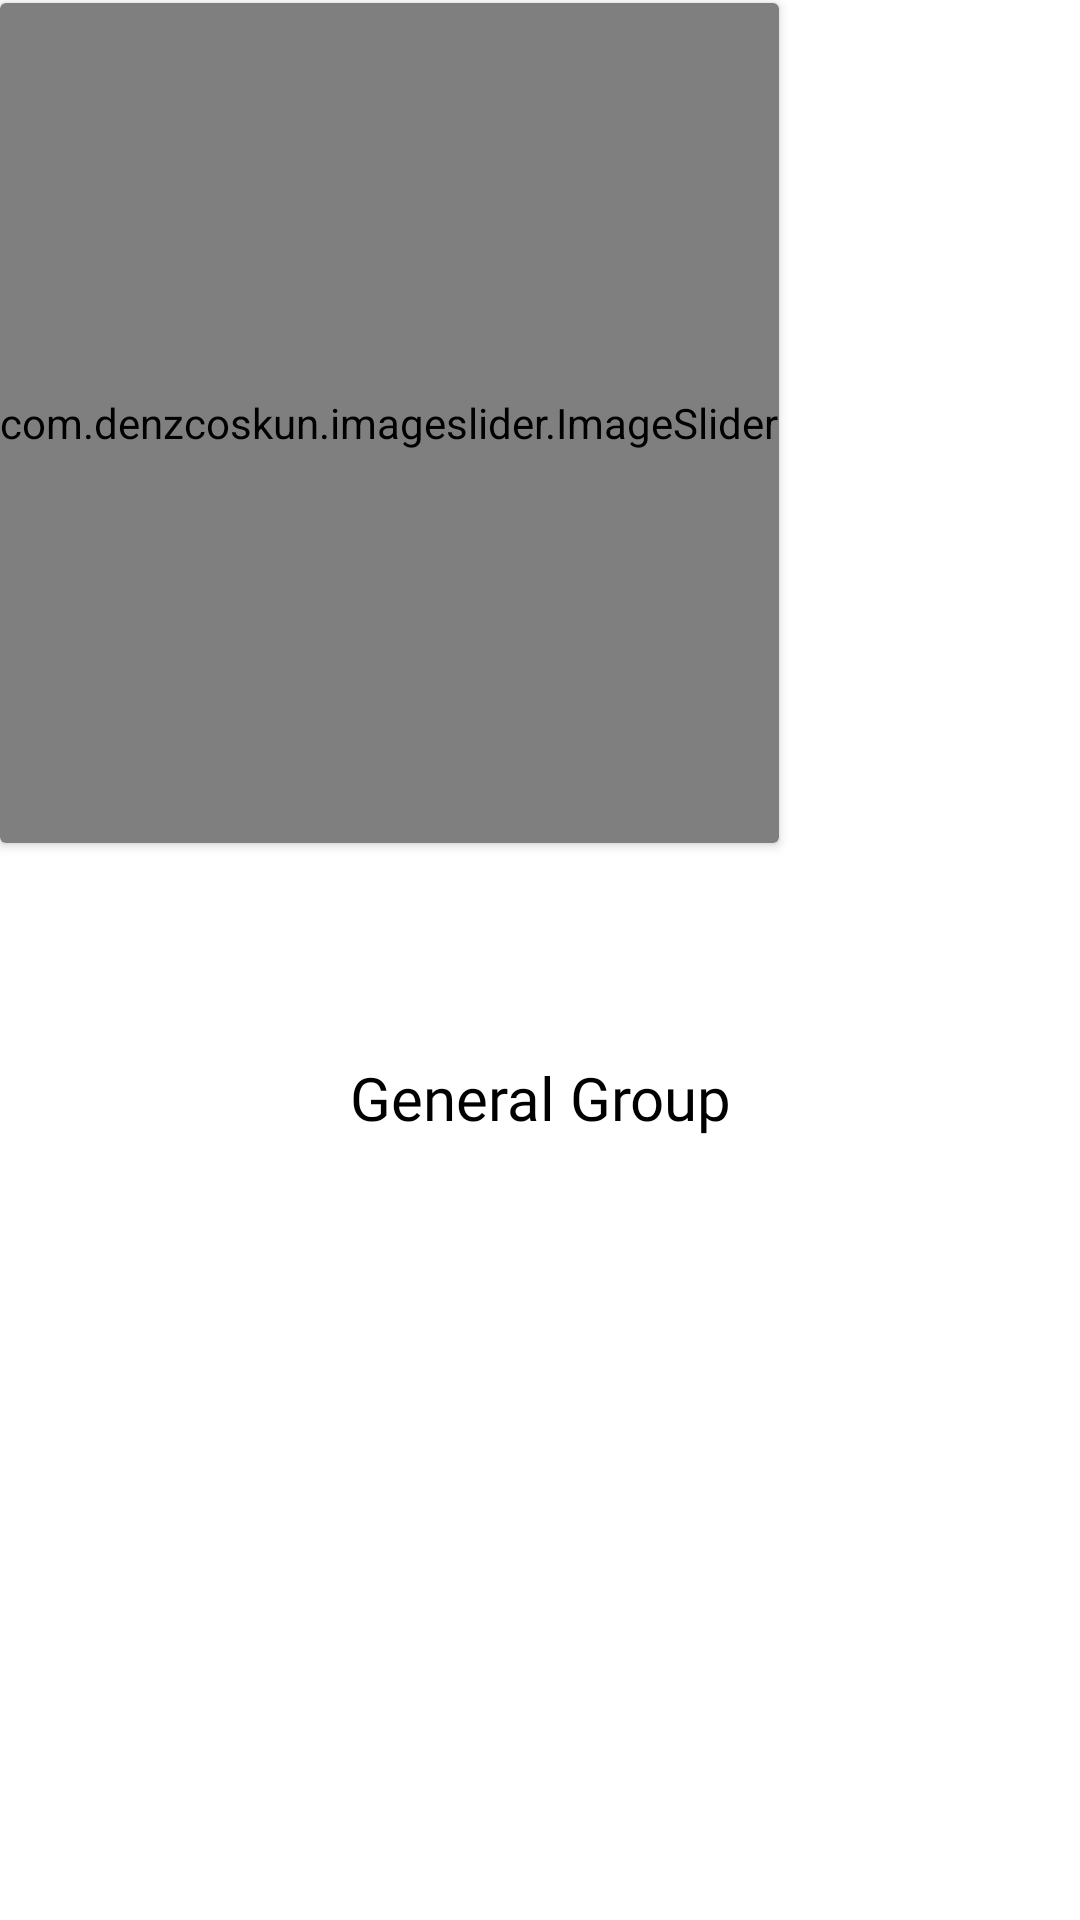

This screen was rendered from an Android layout file. Write that file and the resources it references.
<!-- AndroidManifest.xml: application theme Theme.Sahaya -->
<!-- res/layout/fragment_studenr_home.xml -->
<?xml version="1.0" encoding="utf-8"?>
<FrameLayout xmlns:android="http://schemas.android.com/apk/res/android"
    xmlns:tools="http://schemas.android.com/tools"
    android:layout_width="match_parent"
    xmlns:app="http://schemas.android.com/apk/res-auto"
    android:background="@color/white"
    android:layout_height="match_parent"
    android:layout_marginTop="48dp"
    tools:context=".Stud_home_Fragment">
    <RelativeLayout
        android:layout_width="match_parent"
        android:layout_height="match_parent">
        <androidx.cardview.widget.CardView
            android:layout_width="wrap_content"
            android:id="@+id/card"
            android:fitsSystemWindows="true"
            android:layout_marginTop="1dp"
            android:background="@color/white"
            android:layout_height="280dp"
            app:cardCornerRadius="2dp"
            android:elevation="5dp"
            >

            <com.denzcoskun.imageslider.ImageSlider

                android:id="@+id/image_slider"
                android:layout_width="match_parent"
                android:layout_height="match_parent"
                android:background="@color/white"
                android:layout_centerHorizontal="true"
                android:fitsSystemWindows="true"
                app:iss_auto_cycle="true"
                app:iss_delay="1000"
                app:iss_period="1000"
                app:iss_text_align="CENTER" />
        </androidx.cardview.widget.CardView>

        <TextView
            android:layout_below="@+id/card"
            android:layout_width="match_parent"
            android:id="@+id/generaltext"
            android:layout_marginTop="50dp"
            android:padding="1dp"
            android:text="General Group"

            android:textSize="20sp"
            android:elevation="6dp"
            android:textColor="@color/black"
            android:fontFamily="@font/gugi"
            android:textStyle="normal"
            android:layout_marginStart="40dp"
            android:layout_marginEnd="40dp"
            android:gravity="center"
            android:fitsSystemWindows="true"
            android:background="@drawable/button_login"
            android:layout_height="70dp"/>


    </RelativeLayout>
</FrameLayout>
<!-- resources referenced by this layout -->
<resources>
  <color name="black">#FF000000</color>
  <color name="white">#FFFFFFFF</color>
  <style name="Theme.Sahaya" parent="Base.Theme.Sahaya" />
  <style name="Base.Theme.Sahaya" parent="Theme.Material3.DayNight.NoActionBar">
          
          
      </style>
</resources>
